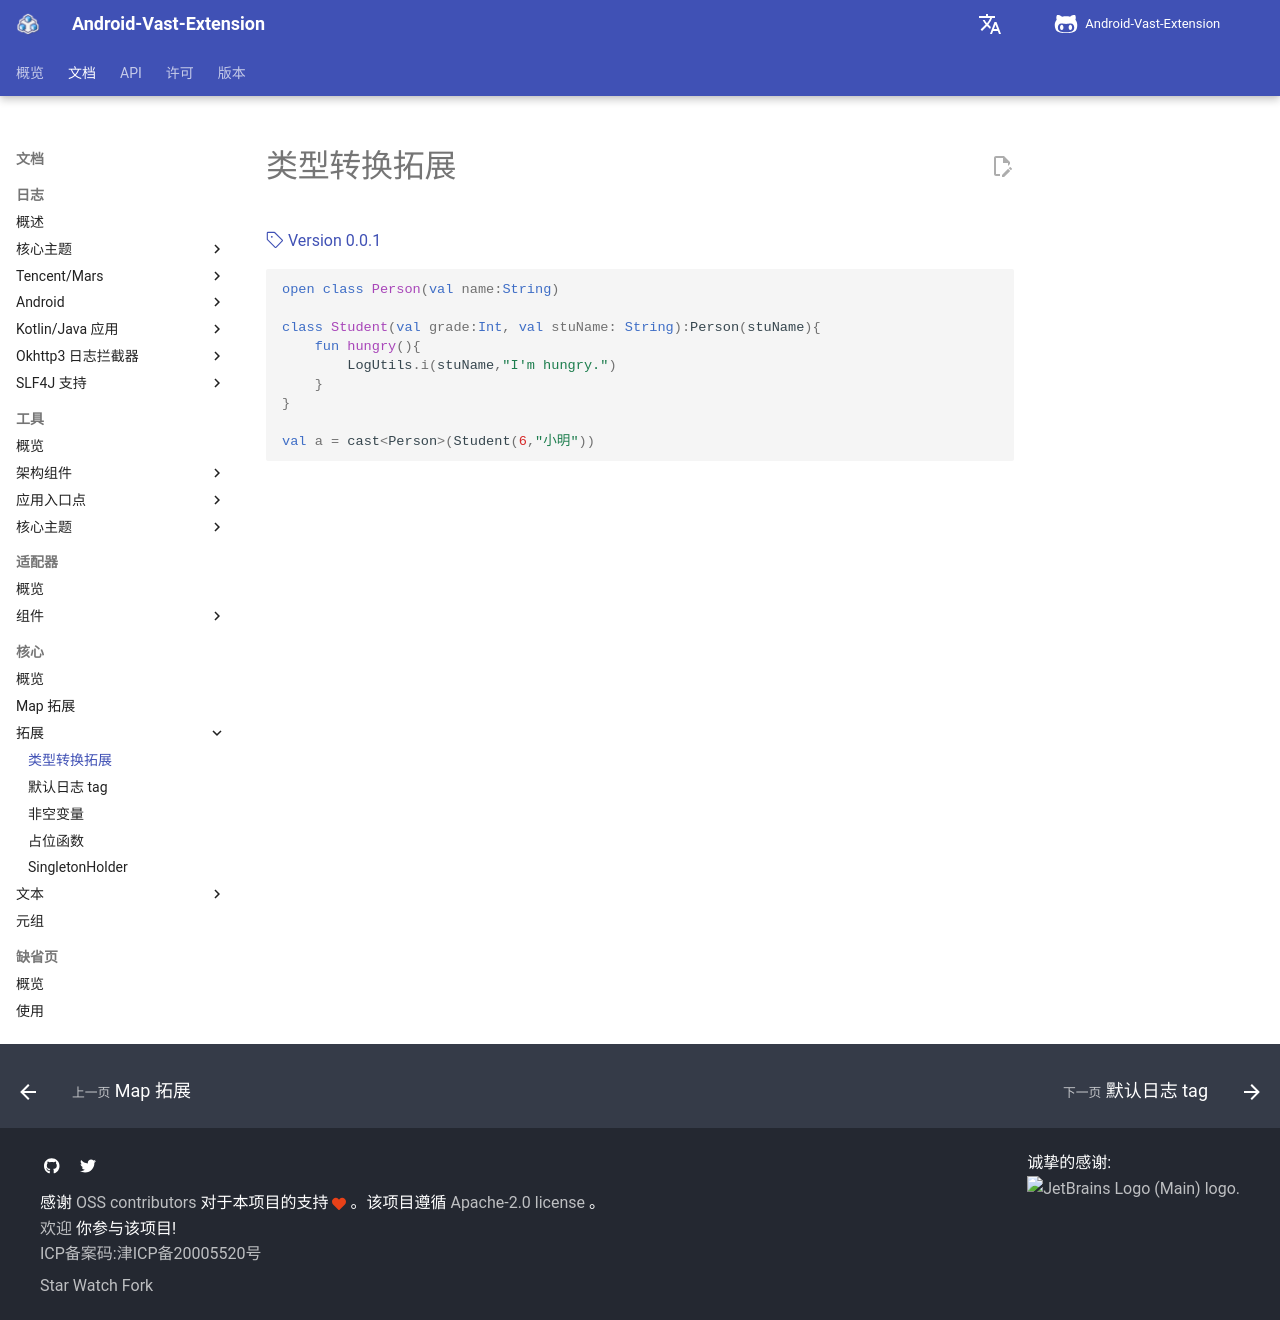

repository: SakurajimaMaii/AVE-DOC · page: documents/core/extension/cast/index.html · generator: mkdocs

# 类型转换拓展

[:octicons-tag-24: Version 0.0.1](https://sakurajimamaii.github.io/AVE-DOC/version/core/#001)

```kotlin
open class Person(val name:String)

class Student(val grade:Int, val stuName: String):Person(stuName){
    fun hungry(){
        LogUtils.i(stuName,"I'm hungry.")
    }
}

val a = cast<Person>(Student(6,"小明"))
```
